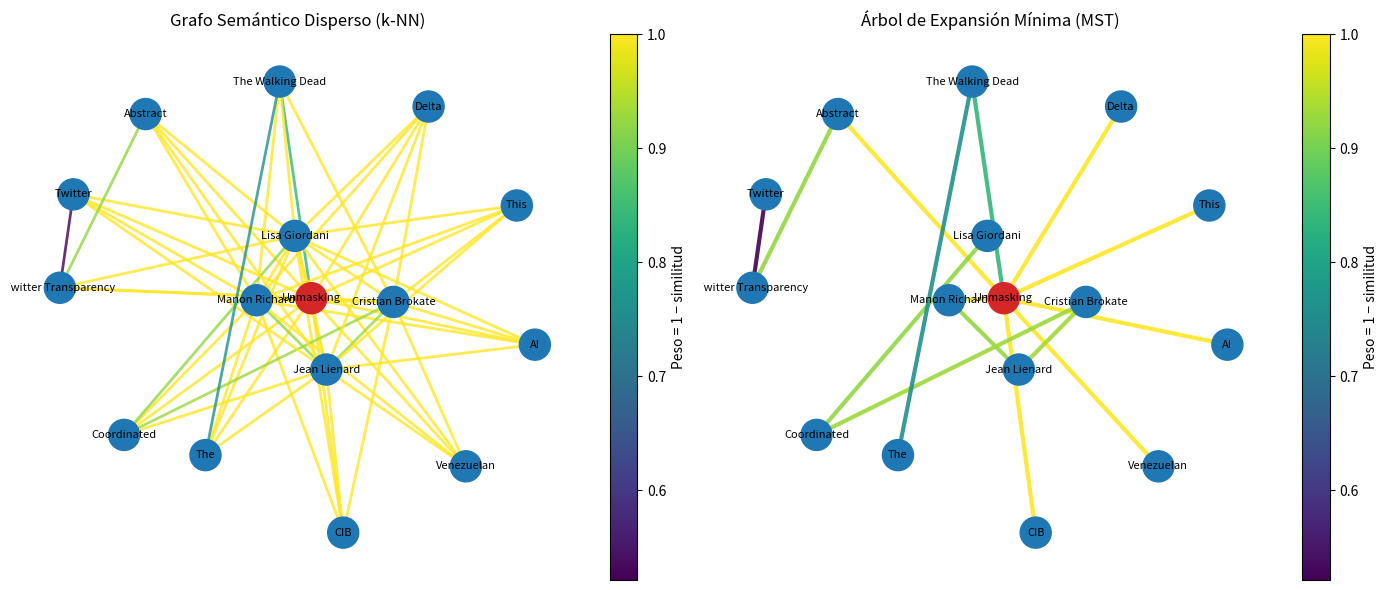

This chart was generated by the following Python code:

import re
import math
import unicodedata
from collections import Counter, defaultdict, deque
from typing import List, Dict, Tuple

import numpy as np
import networkx as nx
import matplotlib.pyplot as plt
import matplotlib as mpl


# 1. Normalización

def normalize_text(s: str) -> str:
    s = "".join(c for c in unicodedata.normalize("NFKD", s)
                if not unicodedata.combining(c))
    s = s.lower()
    s = re.sub(r"[^a-z0-9\s\-]", " ", s)
    s = re.sub(r"\s+", " ", s).strip()
    return s


def normalize_term(s: str) -> str:
    s = normalize_text(s)
    s = s.replace("-", " ")
    return re.sub(r"\s+", " ", s).strip()


# 2. Extracción de términos

def extract_terms(text: str) -> List[str]:
    return re.findall(
        r"\b(?:[A-Z][a-z]+|[A-Z]{2,})(?:\s(?:[A-Z][a-z]+|[A-Z]{2,}))*\b",
        text
    )


# 3. Conteo de frecuencia

def count_terms(text: str, terms: List[str]) -> Dict[str, Dict]:
    text_norm = normalize_text(text)
    stats = {}

    for t in terms:
        key = normalize_term(t)
        matches = list(re.finditer(rf"\b{re.escape(key)}\b", text_norm))
        if matches:
            stats[t] = {
                "freq": len(matches),
                "first_pos": matches[0].start()
            }
    return stats


# 4. Embeddings TF-IDF

def char_ngrams(s: str, n: int = 3) -> List[str]:
    s = s.replace(" ", "_")
    if len(s) < n:
        return []
    return [s[i:i+n] for i in range(len(s) - n + 1)]


def build_embeddings(terms: List[str]) -> np.ndarray:
    counts = [Counter(char_ngrams(normalize_term(t))) for t in terms]
    df = Counter()

    for c in counts:
        for g in c:
            df[g] += 1

    vocab = list(df.keys())
    idx = {g: i for i, g in enumerate(vocab)}
    N = len(terms)

    X = np.zeros((N, len(vocab)))

    for i, c in enumerate(counts):
        for g, tf in c.items():
            idf = math.log((N + 1) / (df[g] + 1)) + 1
            X[i, idx[g]] = tf * idf

    norms = np.linalg.norm(X, axis=1, keepdims=True)
    norms[norms == 0] = 1
    return X / norms


# 5. Grafo k-NN

def build_sparse_graph(labels: List[str], V: np.ndarray, k: int = 5) -> nx.Graph:
    sim = V @ V.T
    np.fill_diagonal(sim, -1)

    G = nx.Graph()
    G.add_nodes_from(labels)

    for i, u in enumerate(labels):
        neighbors = np.argsort(-sim[i])[:k]
        for j in neighbors:
            v = labels[j]
            w = 1.0 - sim[i, j]
            if not G.has_edge(u, v):
                G.add_edge(u, v, weight=w, sim=sim[i, j])

    # Garantizar conectividad
    if not nx.is_connected(G):
        comps = list(nx.connected_components(G))
        for a in range(len(comps) - 1):
            u = next(iter(comps[a]))
            v = next(iter(comps[a + 1]))
            i, j = labels.index(u), labels.index(v)
            w = 1.0 - sim[i, j]
            G.add_edge(u, v, weight=w, sim=sim[i, j])

    return G


# 6. MST

def compute_mst(G: nx.Graph) -> nx.Graph:
    return nx.minimum_spanning_tree(G, weight="weight")


# 7. Jerarquía con Tree DP

def semantic_hierarchy_tree_dp(tree: nx.Graph) -> Tuple[str, Dict[str, float]]:
    root = next(iter(tree.nodes))
    n = tree.number_of_nodes()

    adj = defaultdict(list)
    for u, v, d in tree.edges(data=True):
        w = d["weight"]
        adj[u].append((v, w))
        adj[v].append((u, w))

    subtree_size = {}
    subtree_dist = {}
    parent = {root: None}

    # Post-order DFS
    stack = [(root, False)]
    order = []

    while stack:
        node, visited = stack.pop()
        if visited:
            order.append(node)
        else:
            stack.append((node, True))
            for nei, _ in adj[node]:
                if nei != parent.get(node):
                    parent[nei] = node
                    stack.append((nei, False))

    for u in order:
        size = 1
        dist = 0.0
        for v, w in adj[u]:
            if parent.get(v) == u:
                size += subtree_size[v]
                dist += subtree_dist[v] + w * subtree_size[v]
        subtree_size[u] = size
        subtree_dist[u] = dist

    S = {root: subtree_dist[root]}
    queue = deque([root])

    while queue:
        u = queue.popleft()
        for v, w in adj[u]:
            if v not in S:
                S[v] = S[u] + w * (n - 2 * subtree_size[v])
                queue.append(v)

    best = min(S, key=S.get)
    return best, S


# 8. Visualización

def visualize(G: nx.Graph, MST: nx.Graph, highlight: str = None):
    """Visualiza el grafo disperso y el MST con heatmap de pesos."""
    pos = nx.spring_layout(G, seed=42)
    
    # Obtener pesos para normalización
    w_g = [G[u][v]["weight"] for u, v in G.edges()]
    w_mst = [MST[u][v]["weight"] for u, v in MST.edges()]
    
    if not w_g and not w_mst:
        print("No hay aristas para visualizar.")
        return
    
    w_min = min(min(w_g, default=0), min(w_mst, default=0))
    w_max = max(max(w_g, default=1), max(w_mst, default=1))
    
    if abs(w_max - w_min) < 1e-12:
        w_min, w_max = 0.0, 1.0
    
    cmap = plt.cm.viridis
    norm = mpl.colors.Normalize(vmin=w_min, vmax=w_max)
    sm = mpl.cm.ScalarMappable(cmap=cmap, norm=norm)
    sm.set_array([])
    
    # Colores de nodos
    node_colors = [
        "tab:red" if (highlight and n == highlight) else "tab:blue"
        for n in G.nodes()
    ]
    
    fig, (ax1, ax2) = plt.subplots(1, 2, figsize=(14, 6))
    
    # Grafo disperso
    ax1.set_title("Grafo Semántico Disperso (k-NN)")
    nx.draw_networkx_nodes(G, pos, node_size=500, node_color=node_colors, ax=ax1)
    nx.draw_networkx_labels(G, pos, font_size=8, ax=ax1)
    edge_colors_g = [cmap(norm(G[u][v]["weight"])) for u, v in G.edges()]
    nx.draw_networkx_edges(G, pos, edge_color=edge_colors_g, width=2, alpha=0.8, ax=ax1)
    ax1.axis("off")
    fig.colorbar(sm, ax=ax1, fraction=0.046, pad=0.04, label="Peso = 1 − similitud")
    
    # MST
    ax2.set_title("Árbol de Expansión Mínima (MST)")
    nx.draw_networkx_nodes(MST, pos, node_size=500, node_color=node_colors, ax=ax2)
    nx.draw_networkx_labels(MST, pos, font_size=8, ax=ax2)
    edge_colors_mst = [cmap(norm(MST[u][v]["weight"])) for u, v in MST.edges()]
    nx.draw_networkx_edges(MST, pos, edge_color=edge_colors_mst, width=3, alpha=0.9, ax=ax2)
    ax2.axis("off")
    fig.colorbar(sm, ax=ax2, fraction=0.046, pad=0.04, label="Peso = 1 − similitud")
    
    plt.tight_layout()
    plt.show()


# 9. Pipeline

def run_pipeline(text: str, topk: int = 5, visualize_graph: bool = True):
    raw_terms = extract_terms(text)
    stats = count_terms(text, raw_terms)

    labels = list(stats.keys())
    V = build_embeddings(labels)

    G = build_sparse_graph(labels, V, k=topk)
    MST = compute_mst(G)

    hier, scores = semantic_hierarchy_tree_dp(MST)
    
    # Agregar frecuencia a los nodos
    for lab in labels:
        G.nodes[lab]["freq"] = stats[lab]["freq"]
        G.nodes[lab]["first_pos"] = stats[lab]["first_pos"]

    total_weight = sum(MST[u][v]["weight"] for u, v in MST.edges())

    # Visualización
    if visualize_graph:
        visualize(G, MST, highlight=hier)

    # Resultados
    print("\nResultados:")
    print(f"Términos detectados: {len(labels)}")
    print(f"Peso total MST: {total_weight:.6f}")
    print(f"Término más jerárquico: {hier}")
    print("\nTop 5 términos centrales:")
    for t, s in sorted(scores.items(), key=lambda x: x[1])[:5]:
        print(f"  {t:30s}  S={s:.4f}  freq={stats[t]['freq']}")

    return G, MST, hier, scores, total_weight


# 10. Main

if __name__ == "__main__":
    TEXT = """
    Unmasking information manipulation: A quantitative approach to detecting 
    copy-pasta, rewording, and translation on social media.

    Manon Richard, Lisa Giordani, Cristian Brokate, Jean Lienard.

    Abstract. This study proposes a methodology for identifying three techniques 
    used in foreign-operated information manipulation campaigns: copy-pasta, 
    rewording, and translation. The approach, called the "3 Delta-space duplicate 
    methodology", quantifies three aspects of messages: semantic meaning, 
    grapheme-level wording, and language.

    The method is validated using a synthetic dataset generated with ChatGPT and 
    DeepL, and then applied to a Twitter Transparency dataset (2021) about 
    Venezuelan actors. The method identifies all three types of inauthentic 
    duplicates in the synthetic dataset and uncovers duplicates in the Twitter 
    dataset across political, commercial, and entertainment contexts.

    The analysis identifies political boosting, commercial messages for alcoholic 
    beverages, and entertainment messages related to "The Walking Dead". 
    Coordinated inauthentic behavior (CIB) refers to synchronized efforts to 
    shape online discourse through repeated activity using AI tools.
    """
    
    run_pipeline(TEXT, topk=5, visualize_graph=True)
